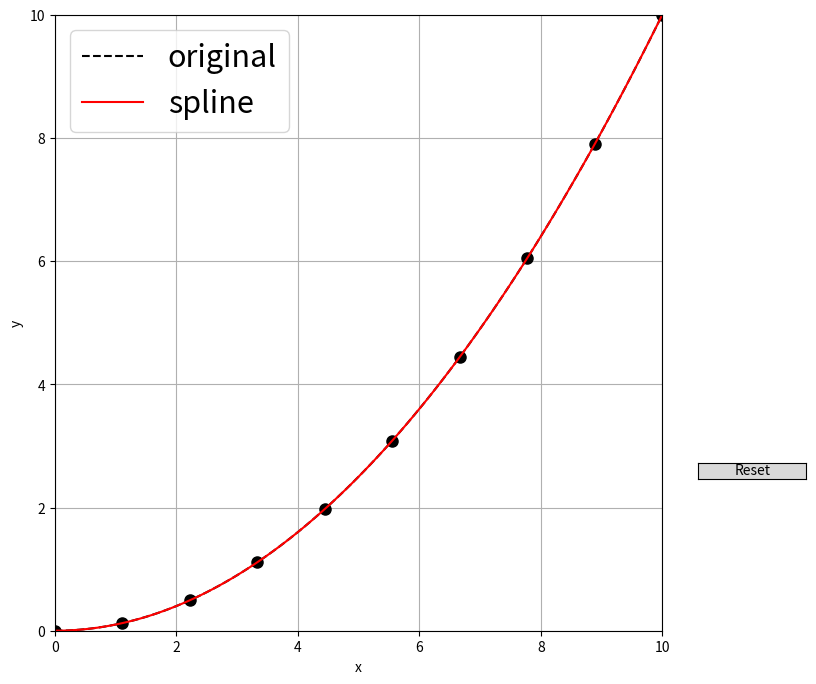

This chart was generated by the following Python code:
# https://stackoverflow.com/questions/50439506/dragging-points-in-matplotlib-interactive-plot

import numpy as np
import scipy.interpolate as inter

from matplotlib import pyplot as plt
from matplotlib.widgets import Button

func = lambda x: 0.1 * x ** 2

# get a list of points to fit a spline to as well
N = 10
xmax = 10
xvals = np.linspace(0, 10, N)
yvals = func(xvals)
spline = inter.InterpolatedUnivariateSpline(xvals, yvals)

# set up a plot
fig, axes = plt.subplots(1, 1, figsize=(9.0, 8.0), sharex=True)
plt.subplots_adjust(right=0.8)
ax1 = axes

pind = None  # active point
epsilon = 5  # max pixel distance


def reset(event):
    global xvals
    global yvals
    global spline
    # reset the values
    xvals = np.linspace(0, 10, N)
    yvals = func(xvals)

    spline = inter.InterpolatedUnivariateSpline(xvals, yvals)
    l.set_xdata(xvals)
    l.set_ydata(yvals)
    m.set_ydata(spline(X))
    # redraw canvas while idle
    fig.canvas.draw_idle()


def button_press_callback(event):
    'whenever a mouse button is pressed'
    global pind
    if event.inaxes is None:
        return
    if event.button != 1:
        return

    pind = get_ind_under_point(event)


def button_release_callback(event):
    'whenever a mouse button is released'
    global pind
    if event.button != 1:
        return
    pind = None


def get_ind_under_point(event):
    'get the index of the vertex under point if within epsilon tolerance'

    tinv = ax1.transData

    xr = np.reshape(xvals, (np.shape(xvals)[0], 1))
    yr = np.reshape(yvals, (np.shape(yvals)[0], 1))
    xy_vals = np.append(xr, yr, 1)
    xyt = tinv.transform(xy_vals)
    xt, yt = xyt[:, 0], xyt[:, 1]
    d = np.hypot(xt - event.x, yt - event.y)
    indseq, = np.nonzero(d == d.min())
    ind = indseq[0]

    if d[ind] >= epsilon:
        ind = None

    return ind


def motion_notify_callback(event):
    'on mouse movement'
    global xvals
    global yvals
    if pind is None:
        return
    if event.inaxes is None:
        return
    if event.button != 1:
        return

    xvals[pind] = event.xdata
    yvals[pind] = event.ydata

    l.set_ydata(yvals)
    l.set_xdata(xvals)

    spline = inter.InterpolatedUnivariateSpline(xvals, yvals)
    m.set_ydata(spline(X))

    fig.canvas.draw_idle()


X = np.arange(0, xmax + 1, 0.1)
ax1.plot(X, func(X), 'k--', label='original')
l, = ax1.plot(xvals, yvals, color='k', linestyle='none', marker='o', markersize=8)
m, = ax1.plot(X, spline(X), 'r-', label='spline')

ax1.set_yscale('linear')
ax1.set_xlim(0, xmax)
ax1.set_ylim(0, xmax)
ax1.set_xlabel('x')
ax1.set_ylabel('y')
ax1.grid(True)
ax1.yaxis.grid(True, which='minor', linestyle='--')
ax1.legend(loc=2, prop={'size': 22})


axres = plt.axes([0.84, 0.8 - ((N) * 0.05), 0.12, 0.02])
bres = Button(axres, 'Reset')
bres.on_clicked(reset)

fig.canvas.mpl_connect('button_press_event', button_press_callback)
fig.canvas.mpl_connect('button_release_event', button_release_callback)
fig.canvas.mpl_connect('motion_notify_event', motion_notify_callback)

plt.show()